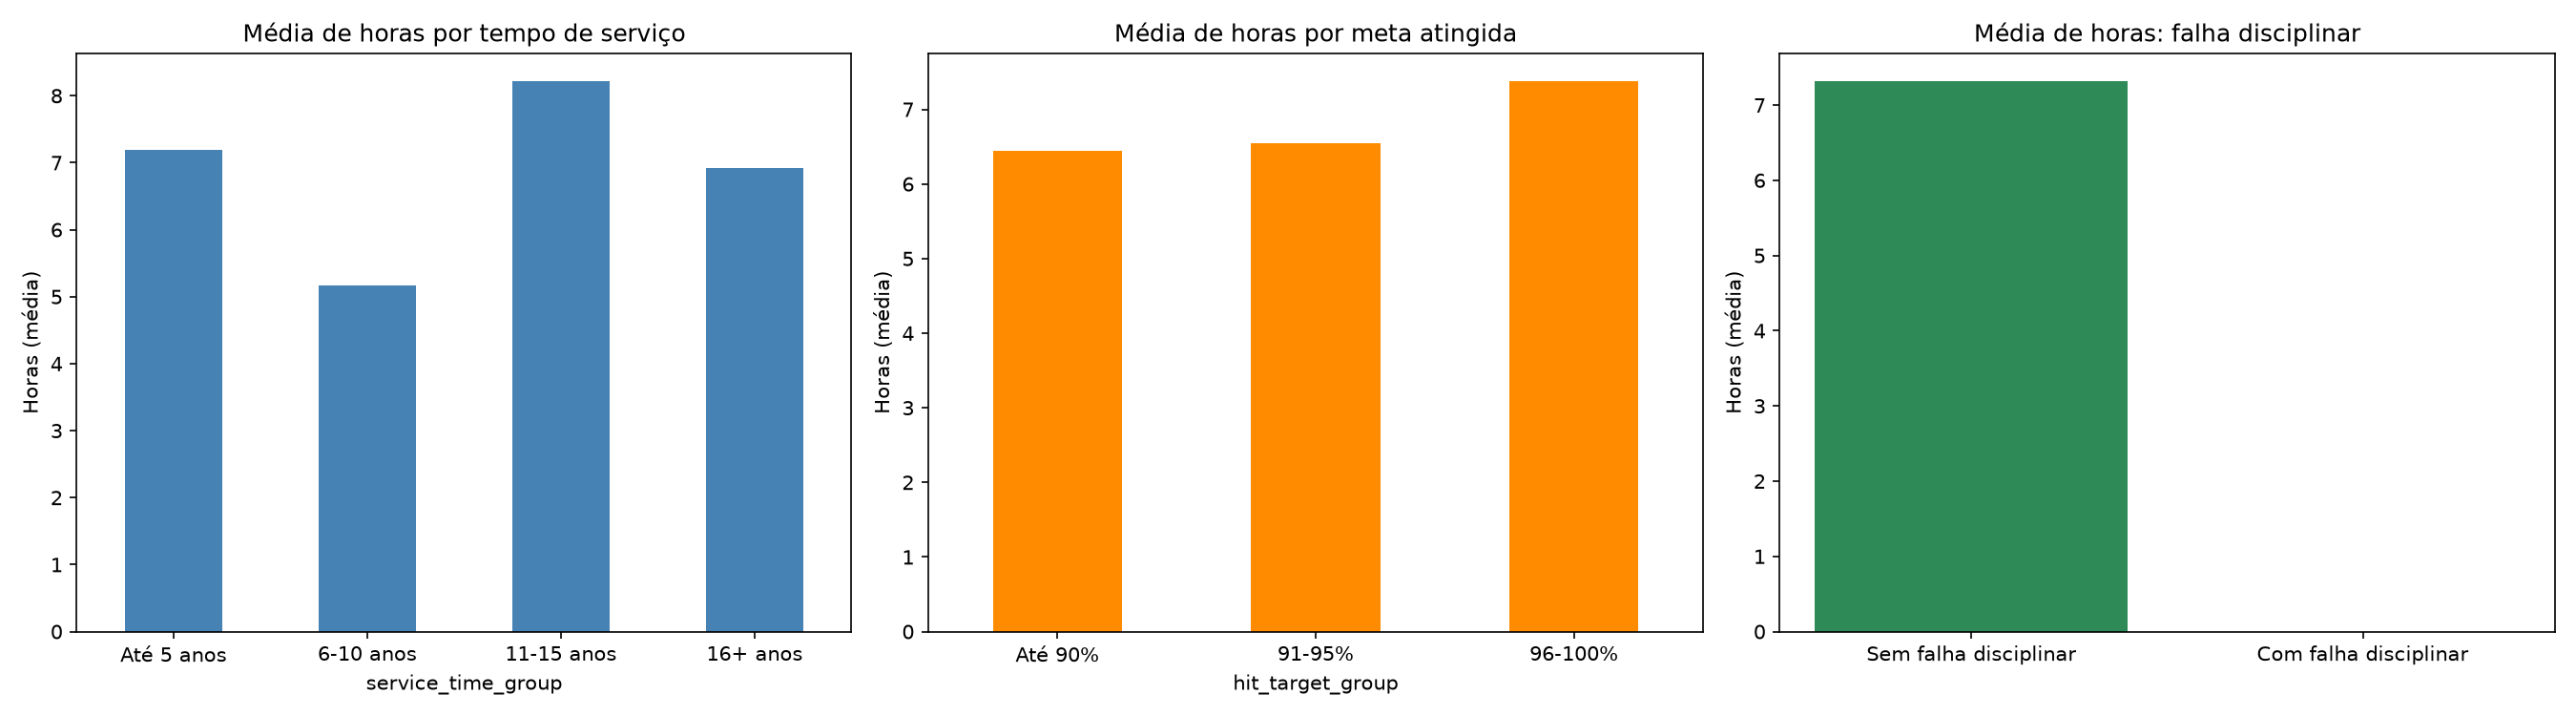

Write the Python code that produced this figure.
import pandas as pd
from sqlalchemy import create_engine
import matplotlib.pyplot as plt

engine = create_engine("postgresql://dbt_user:dbt_pass@localhost:5433/absenteeismo")

query = """
    SELECT service_time_years, hit_target, disciplinary_failure, workload_avg_day, absenteeism_hours
    FROM dbt_marilia.int_absenteeism_enriched
"""
df = pd.read_sql(query, engine)

# Faixas de tempo de serviço
df["service_time_group"] = pd.cut(
    df["service_time_years"],
    bins=[0, 5, 10, 15, 100],
    labels=["Até 5 anos", "6-10 anos", "11-15 anos", "16+ anos"]
)

# Faixas de meta atingida (hit_target)
df["hit_target_group"] = pd.cut(
    df["hit_target"],
    bins=[0, 90, 95, 100],
    labels=["Até 90%", "91-95%", "96-100%"]
)

# --- Por tempo de serviço ---
service_summary = df.groupby("service_time_group", observed=True).agg(
    total_hours=("absenteeism_hours", "sum"),
    avg_hours=("absenteeism_hours", "mean"),
    count=("absenteeism_hours", "count")
).round(2)
print("=== Por tempo de serviço ===")
print(service_summary)
print()

# --- Por faixa de meta atingida ---
target_summary = df.groupby("hit_target_group", observed=True).agg(
    total_hours=("absenteeism_hours", "sum"),
    avg_hours=("absenteeism_hours", "mean"),
    count=("absenteeism_hours", "count")
).round(2)
print("=== Por faixa de meta atingida (hit target) ===")
print(target_summary)
print()

# --- Por falha disciplinar ---
disciplinary_summary = df.groupby("disciplinary_failure").agg(
    total_hours=("absenteeism_hours", "sum"),
    avg_hours=("absenteeism_hours", "mean"),
    count=("absenteeism_hours", "count")
).round(2)
print("=== Por falha disciplinar (0=não, 1=sim) ===")
print(disciplinary_summary)
print()

# --- Correlação entre carga de trabalho média e horas de ausência ---
correlation = df["workload_avg_day"].corr(df["absenteeism_hours"])
print(f"=== Correlação entre carga de trabalho média e horas de ausência ===")
print(f"Coeficiente: {correlation:.3f}")

# --- Gráficos ---
fig, axes = plt.subplots(1, 3, figsize=(18, 5))

service_summary["avg_hours"].plot(kind="bar", ax=axes[0], color="steelblue")
axes[0].set_title("Média de horas por tempo de serviço")
axes[0].set_ylabel("Horas (média)")
axes[0].tick_params(axis='x', rotation=0)

target_summary["avg_hours"].plot(kind="bar", ax=axes[1], color="darkorange")
axes[1].set_title("Média de horas por meta atingida")
axes[1].set_ylabel("Horas (média)")
axes[1].tick_params(axis='x', rotation=0)

disciplinary_labels = ["Sem falha disciplinar", "Com falha disciplinar"]
axes[2].bar(disciplinary_labels, disciplinary_summary["avg_hours"], color="seagreen")
axes[2].set_title("Média de horas: falha disciplinar")
axes[2].set_ylabel("Horas (média)")

plt.tight_layout()
plt.savefig("desempenho_analysis.png", dpi=150)
print("\nGráfico salvo em desempenho_analysis.png")
